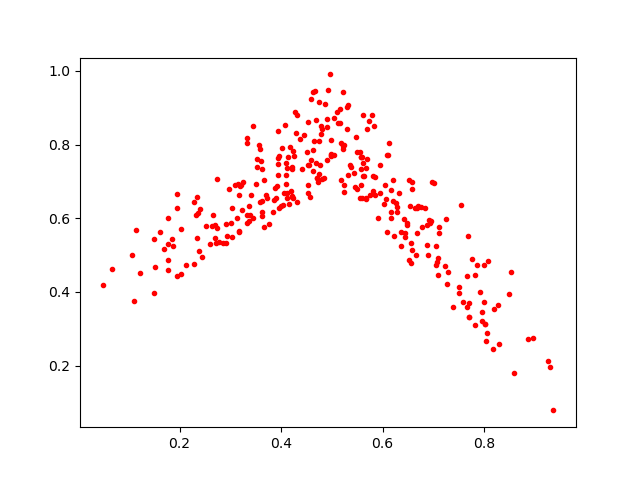

The data file committed next to this chart (first rows):
0.7697579, 0.36916953
0.5813, 0.7134
0.8185, 0.355
0.2379, 0.5098
0.458, 0.9223
0.2022, 0.5713
0.6174, 0.677
0.4851, 0.7093
0.3331, 0.6088
0.3534, 0.7383
0.4074, 0.8528
0.4061, 0.6673
0.4124, 0.6674
0.6209, 0.6461
0.8969, 0.2744
0.1151, 0.5673
0.4027, 0.7916
0.292, 0.583
0.4664, 0.9464
0.3589, 0.7884
0.4794, 0.8507
0.4737, 0.8099
0.6677, 0.5587
0.4097, 0.7176
0.4301, 0.8312
0.5504, 0.6803
0.5843, 0.6637
0.6578, 0.6798
0.3028, 0.6269
0.5582, 0.7652
0.1219, 0.4505
0.2716, 0.5322
0.4627, 0.9431
0.4041, 0.635
0.4322, 0.881
0.491, 0.8464
0.4792, 0.8281
0.6876, 0.5278
0.395, 0.6265
0.5439, 0.7237
0.7859, 0.4736
0.6203, 0.7051
0.5733, 0.863
0.9364, 0.07869
0.1624, 0.5626
0.5782, 0.8798
0.4864, 0.9104
0.5227, 0.7866
0.7513, 0.3964
0.4321, 0.6446
0.1782, 0.4598
0.802, 0.3139
0.6921, 0.5948
0.2772, 0.5364
0.5624, 0.7157
0.6078, 0.5621
0.4007, 0.6322
0.3661, 0.5756
0.7908, 0.3994
0.5153, 0.8578
0.7074, 0.4813
... 252 more rows
